Photos from the image-classification dataset "cell_images" in the GitHub repository traptracker-ai/deep-learning-cv. Its 2 classes are: parasitized, uninfected.

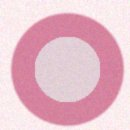
Label: uninfected

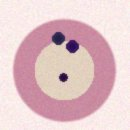
Label: parasitized

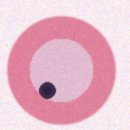
Label: parasitized

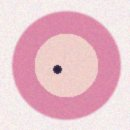
Label: parasitized

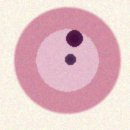
Label: parasitized

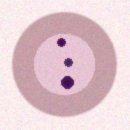
Label: parasitized
